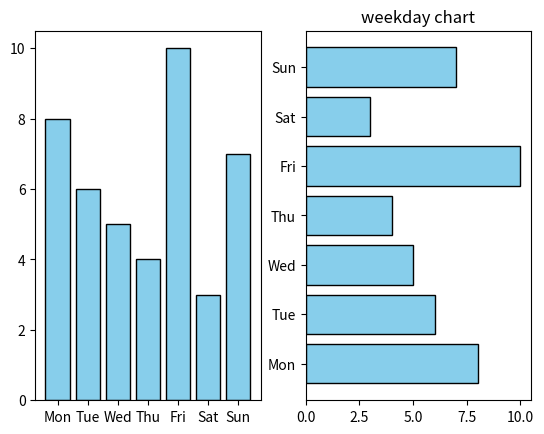

Here is the Python script that generated this plot:
### matplotlib 라이브러리 ###

#! 1. bar() 함수
# : 수직 막대 그래프(바 차트)를 그리는 데 사용
# : 주로 범주형 데이터의 각 항목에 대한 값을 비교할 때 사용

import matplotlib.pyplot as plt 

figure = plt.figure()
axes1 = figure.add_subplot(121)
axes2 = figure.add_subplot(122)
x = ['Mon', 'Tue', 'Wed', 'Thu', 'Fri', 'Sat', 'Sun']
y = [8, 6, 5, 4, 10, 3, 7]

# color: 막대의 색상 설정
# edgecolor: 막대 테두리 색상 설정
# barh(): 수평 막대 그래프
axes1.bar(x, y, color='skyblue', edgecolor='black')
axes2.barh(x, y, color='skyblue', edgecolor='black')
plt.title('weekday chart')
plt.show()